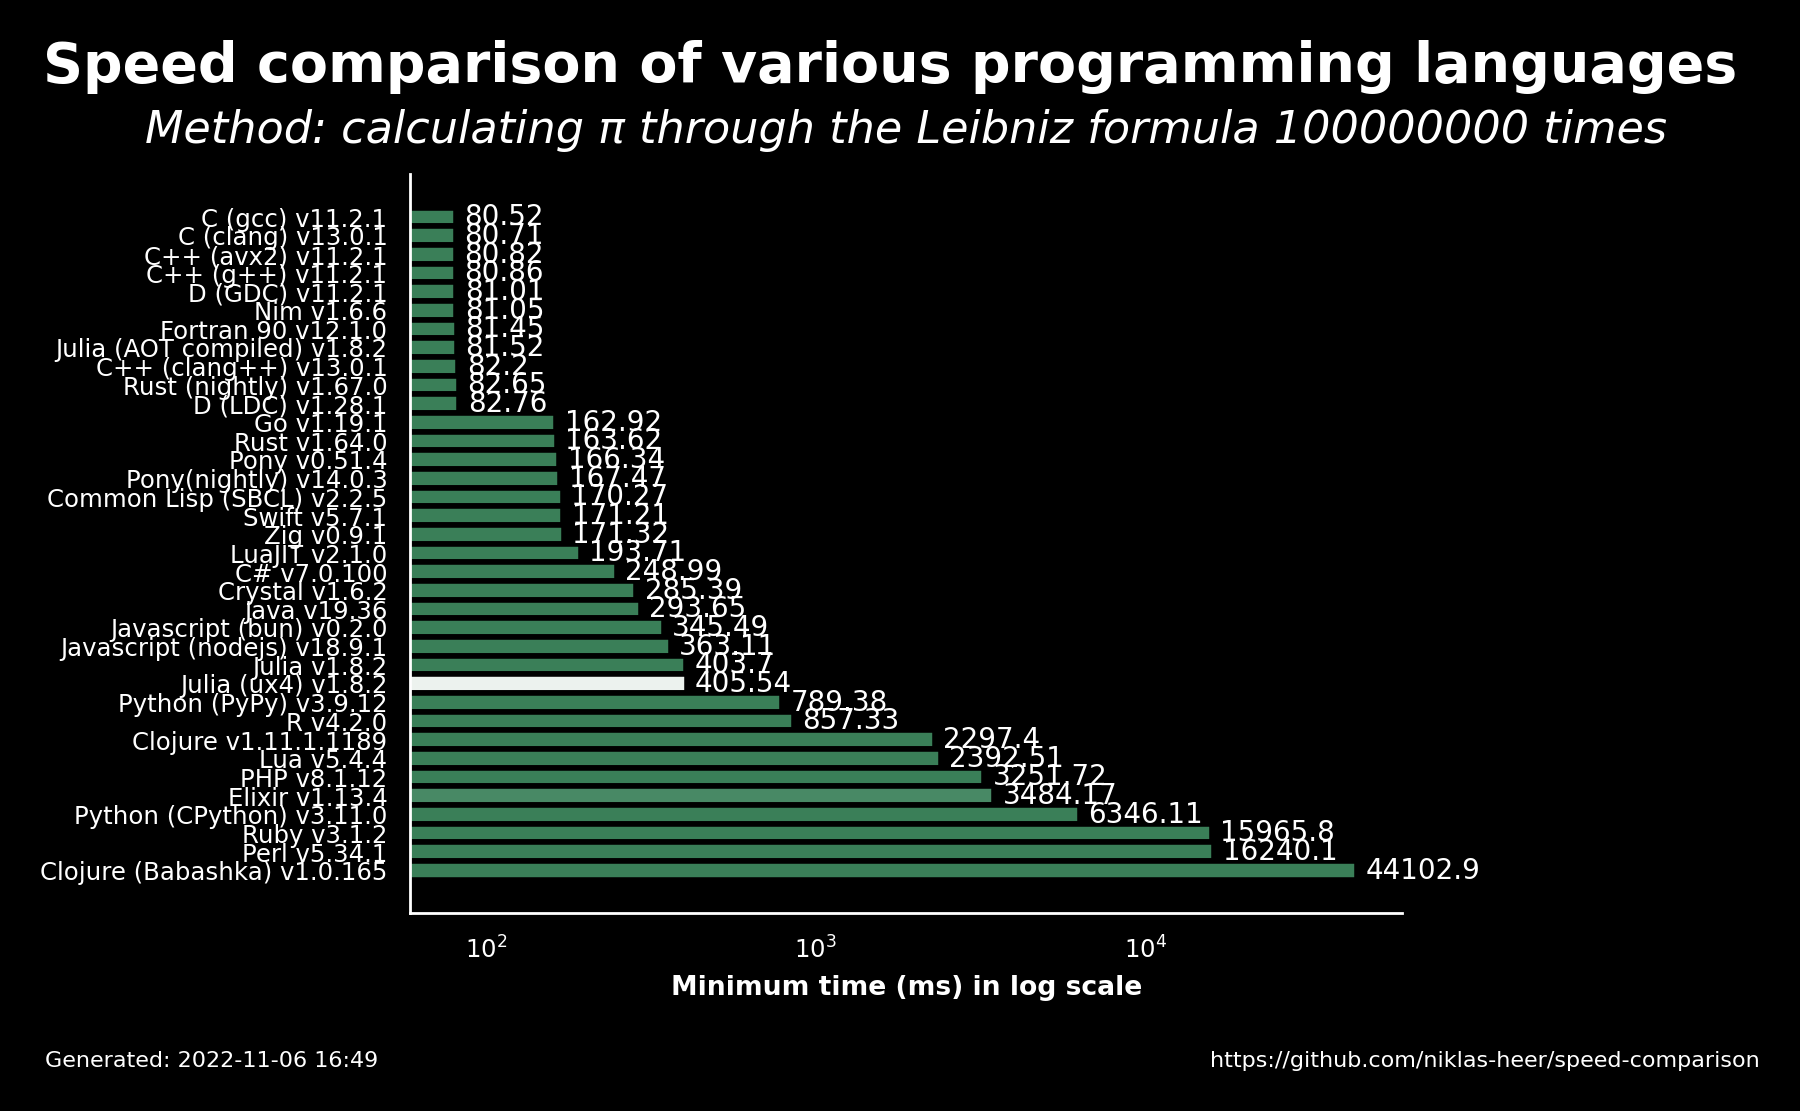

The table this chart was drawn from, first rows:
name, version, median, min, max, accuracy
C (gcc), 11.2.1, 80.59, 80.52, 81.03, 8.497
C (clang), 13.0.1, 82.71, 80.71, 83.24, 8.497
C++ (avx2), 11.2.1, 80.88, 80.82, 80.99, 8.497
C++ (g++), 11.2.1, 81.52, 80.86, 90.3, 8.497
D (GDC), 11.2.1, 81.15, 81.01, 86.36, 8.497
Nim, 1.6.6, 82.88, 81.05, 84.22, 8.498
Fortran 90, 12.1.0, 82.08, 81.45, 82.27, 8.497
Julia (AOT compiled), 1.8.2, 81.54, 81.52, 81.6, 8.497
C++ (clang++), 13.0.1, 84.83, 82.2, 88.81, 8.497
Rust (nightly), 1.67.0, 83.17, 82.65, 83.54, 8.497
D (LDC), 1.28.1, 85.02, 82.76, 91.3, 8.497
Go, 1.19.1, 163.9, 162.9, 166.7, 8.497
Rust, 1.64.0, 164.6, 163.6, 166.4, 8.497
Pony, 0.51.4, 166.9, 166.3, 167.7, 8.497
Pony(nightly), 14.0.3, 167.6, 167.5, 168.1, 8.497
Common Lisp (SBCL), 2.2.5, 171.1, 170.3, 175.2, 8.497
Swift, 5.7.1, 171.3, 171.2, 173.4, 8.497
Zig, 0.9.1, 173, 171.3, 174.8, 8.497
LuaJIT, 2.1.0, 194.8, 193.7, 218.0, 8.497
C#, 7.0.100, 252, 249, 258.6, 8.497
Crystal, 1.6.2, 289.8, 285.4, 292.4, 8.497
Java, 19.36, 304.2, 293.6, 305.2, 8.497
Javascript (bun), 0.2.0, 345.9, 345.5, 355.8, 8.497
Javascript (nodejs), 18.9.1, 364.8, 363.1, 366.4, 8.497
Julia, 1.8.2, 412.2, 403.7, 420.1, 8.497
Julia (ux4), 1.8.2, 415.5, 405.5, 428.4, 7.798
Python (PyPy), 3.9.12, 795.3, 789.4, 798.1, 8.497
R, 4.2.0, 871, 857.3, 877.8, 8.497
Clojure, 1.11.1.1189, 2426, 2297, 2618, 8.497
Lua, 5.4.4, 2450, 2393, 2470, 8.497
PHP, 8.1.12, 3262, 3252, 3345, 8.497
Elixir, 1.13.4, 3501, 3484, 3526, 8.433
Python (CPython), 3.11.0, 6355, 6346, 6878, 8.497
Ruby, 3.1.2, 16149, 15966, 16344, 8.497
Perl, 5.34.1, 16277, 16240, 16281, 8.497
Clojure (Babashka), 1.0.165, 44193, 44103, 44253, 8.497
